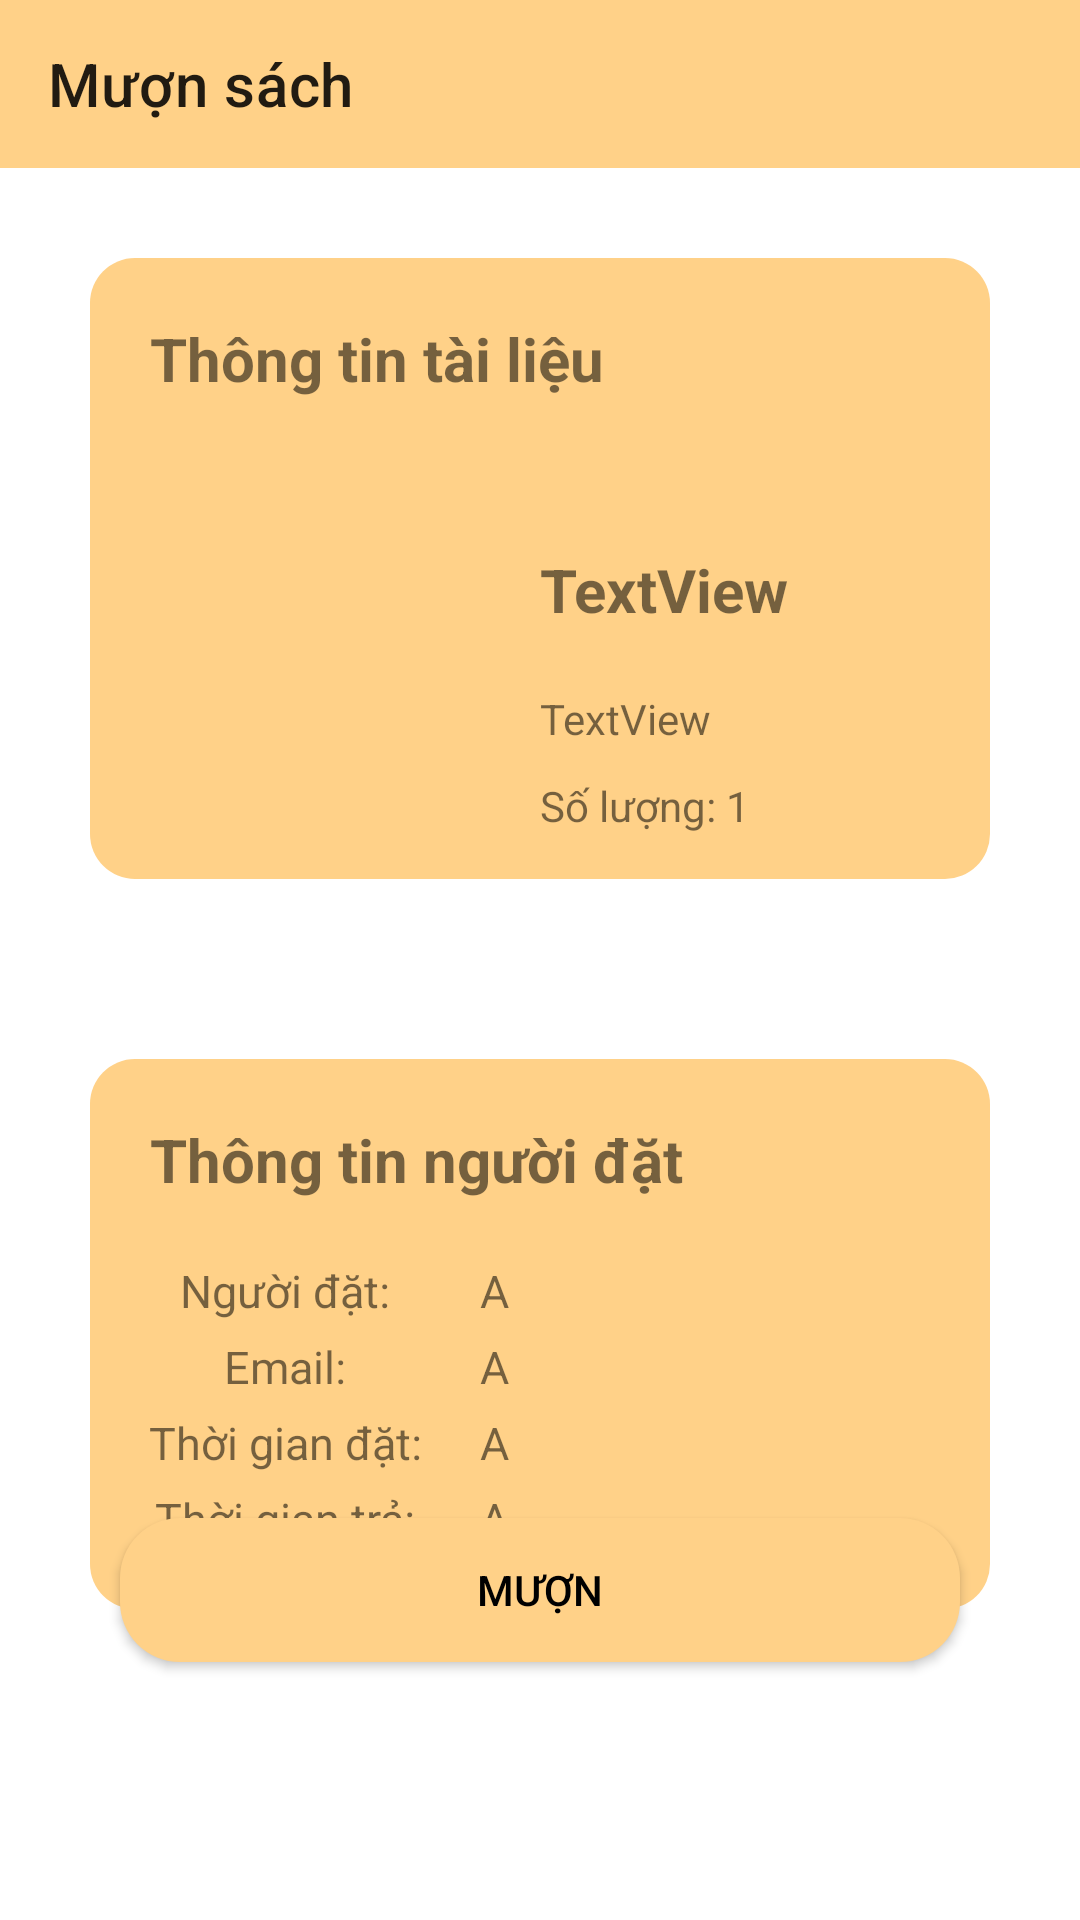

Android layout source for this screen:
<!-- AndroidManifest.xml: application theme Theme.App -->
<!-- res/layout/activity_borrow.xml -->
<?xml version="1.0" encoding="utf-8"?>
<RelativeLayout xmlns:android="http://schemas.android.com/apk/res/android"
    xmlns:app="http://schemas.android.com/apk/res-auto"
    xmlns:tools="http://schemas.android.com/tools"
    android:layout_width="match_parent"
    android:layout_height="match_parent"
    android:id="@+id/mainLayout"
    tools:context=".activity.BorrowActivity">
    <androidx.appcompat.widget.Toolbar
        android:id="@+id/toolbar_borrow_book"
        android:layout_width="match_parent"
        android:layout_height="wrap_content"
        android:background="@color/bg_color"
        app:title="Mượn sách"/>

    <RelativeLayout
        android:layout_below="@+id/toolbar_borrow_book"
        android:layout_width="match_parent"
        android:layout_height="match_parent">
        <RelativeLayout
            android:id="@+id/layout_1"
            android:layout_margin="30dp"
            android:background="@drawable/background_edit"
            android:layout_width="match_parent"
            android:layout_height="wrap_content">
            <TextView
                android:id="@+id/title_muon"
                android:padding="20dp"
                android:layout_width="wrap_content"
                android:layout_height="wrap_content"
                android:textSize="20dp"
                android:textStyle="bold"
                android:text="Thông tin tài liệu"/>
            <RelativeLayout
                android:padding="10dp"
                android:layout_width="match_parent"
                android:layout_height="wrap_content"
                android:layout_below="@+id/title_muon">
                <ImageView
                    android:id="@+id/img"
                    android:layout_margin="10dp"
                    android:layout_width="100dp"
                    android:layout_height="100dp"
                    tools:srcCompat="@tools:sample/avatars" />
                <RelativeLayout
                    android:layout_toEndOf="@+id/img"
                    android:paddingLeft="20dp"
                    android:layout_width="wrap_content"
                    android:layout_height="wrap_content">
                    <TextView
                        android:paddingTop="20dp"
                        android:paddingBottom="20dp"
                        android:id="@+id/txtName"
                        android:layout_width="wrap_content"
                        android:layout_height="wrap_content"
                        android:textSize="20dp"
                        android:textStyle="bold"
                        android:text="TextView" />

                    <TextView
                        android:id="@+id/txtTacgia"
                        android:paddingBottom="10dp"
                        android:layout_width="wrap_content"
                        android:layout_height="wrap_content"
                        android:layout_below="@id/txtName"
                        android:text="TextView" />
                    <TextView
                        android:id="@+id/txtsl"
                        android:layout_width="wrap_content"
                        android:layout_height="wrap_content"
                        android:layout_below="@id/txtTacgia"
                        android:text="Số lượng: 1" />
                </RelativeLayout>
            </RelativeLayout>


        </RelativeLayout>

        <RelativeLayout
            android:id="@+id/layout_2"
            android:layout_margin="30dp"
            android:background="@drawable/background_edit"
            android:layout_width="match_parent"
            android:layout_height="wrap_content"
            android:layout_below="@+id/layout_1"
            >
            <TextView
                android:id="@+id/title_tt"
                android:padding="20dp"
                android:layout_width="wrap_content"
                android:layout_height="wrap_content"
                android:textSize="20dp"
                android:textStyle="bold"
                android:text="Thông tin người đặt"/>
            <LinearLayout
                android:id="@+id/user"
                android:layout_below="@+id/title_tt"
                android:layout_width="match_parent"
                android:layout_height="wrap_content"
                android:paddingBottom="5dp"
                android:orientation="horizontal">
                <TextView
                    android:layout_width="wrap_content"
                    android:layout_height="wrap_content"
                    android:width="130dp"
                    android:gravity="center"
                    android:textSize="15dp"
                    android:text="Người đặt:"/>
                <TextView
                    android:id="@+id/txt_user"
                    android:textSize="15dp"
                    android:layout_width="match_parent"
                    android:layout_height="wrap_content"
                    android:text="A"/>
            </LinearLayout>
            <LinearLayout
                android:id="@+id/email"
                android:layout_below="@+id/user"
                android:layout_width="match_parent"
                android:layout_height="wrap_content"
                android:paddingBottom="5dp"
                android:orientation="horizontal">
                <TextView
                    android:layout_width="wrap_content"
                    android:layout_height="wrap_content"
                    android:width="130dp"
                    android:gravity="center"
                    android:textSize="15dp"
                    android:text="Email:"/>
                <TextView
                    android:id="@+id/txt_email"
                    android:textSize="15dp"
                    android:layout_width="match_parent"
                    android:layout_height="wrap_content"
                    android:text="A"/>
            </LinearLayout>
            <LinearLayout
                android:id="@+id/ngay_dat"
                android:layout_below="@+id/email"
                android:layout_width="match_parent"
                android:paddingBottom="5dp"
                android:layout_height="wrap_content"
                android:orientation="horizontal">
                <TextView
                    android:layout_width="wrap_content"
                    android:layout_height="wrap_content"
                    android:gravity="center"
                    android:width="130dp"
                    android:textSize="15dp"
                    android:text="Thời gian đặt:"/>
                <TextView
                    android:id="@+id/txt_ngay_dat"
                    android:textSize="15dp"
                    android:layout_width="match_parent"
                    android:layout_height="wrap_content"
                    android:text="A"/>
            </LinearLayout>
            <LinearLayout
                android:id="@+id/ngay_tra"
                android:layout_below="@+id/ngay_dat"
                android:layout_width="match_parent"
                android:paddingBottom="20dp"
                android:layout_height="wrap_content"
                android:orientation="horizontal">
                <TextView
                    android:layout_width="wrap_content"
                    android:layout_height="wrap_content"
                    android:gravity="center"
                    android:width="130dp"
                    android:textSize="15dp"
                    android:text="Thời gian trả:"/>
                <TextView
                    android:id="@+id/txt_ngay_tra"
                    android:textSize="15dp"
                    android:layout_width="match_parent"
                    android:layout_height="wrap_content"
                    android:text="A"/>
            </LinearLayout>
        </RelativeLayout>

        <Button
            android:id="@+id/btn_borrow_book"
            android:layout_width="match_parent"
            android:layout_height="wrap_content"
            android:layout_alignParentBottom="true"
            android:layout_marginStart="40dp"
            android:layout_marginTop="40dp"
            android:layout_marginEnd="40dp"
            android:layout_marginBottom="86dp"
            android:background="@drawable/button"
            android:textColor="@color/black"
            android:text="Mượn" />
    </RelativeLayout>
    <RelativeLayout
        android:id="@+id/layout_qrcode"
        android:layout_width="match_parent"
        android:background="@color/opacoty"
        android:layout_height="match_parent"
        android:visibility="gone"
        android:layout_centerInParent="true">
        <ImageView
            android:padding="10dp"
            android:id="@+id/qrCodeImageView"
            android:layout_width="wrap_content"
            android:layout_height="wrap_content"
            android:layout_centerInParent="true"
            android:contentDescription="QR Code"
            android:src="@drawable/yeuthich"/>
    </RelativeLayout>

</RelativeLayout>
<!-- resources referenced by this layout -->
<resources>
  <color name="bg_color">#FFD188</color>
  <color name="black">#FF000000</color>
  <color name="opacoty">#66FFFFFF</color>
  <!-- drawable background_edit (drawable) -->
  <?xml version="1.0" encoding="utf-8"?>
  <shape xmlns:android="http://schemas.android.com/apk/res/android">
      <solid android:color="@color/bg_color"/>
      <corners android:radius="15dp"/>
      <stroke android:color="@color/black"/>
  </shape>
  <!-- drawable button (drawable) -->
  <?xml version="1.0" encoding="utf-8"?>
  <shape xmlns:android="http://schemas.android.com/apk/res/android">
      <corners android:radius="20dp"/>
      <solid android:color="@color/bg_color"/>
  </shape>
  <!-- drawable yeuthich: png bitmap (drawable, 1169 bytes) -->
  <style name="Theme.App" parent="Base.Theme.App" />
  <style name="Base.Theme.App" parent="Theme.MaterialComponents.DayNight.NoActionBar">
           Customize your light theme here.
           <item name="colorPrimary">@color/bg_color</item>
      </style>
</resources>
